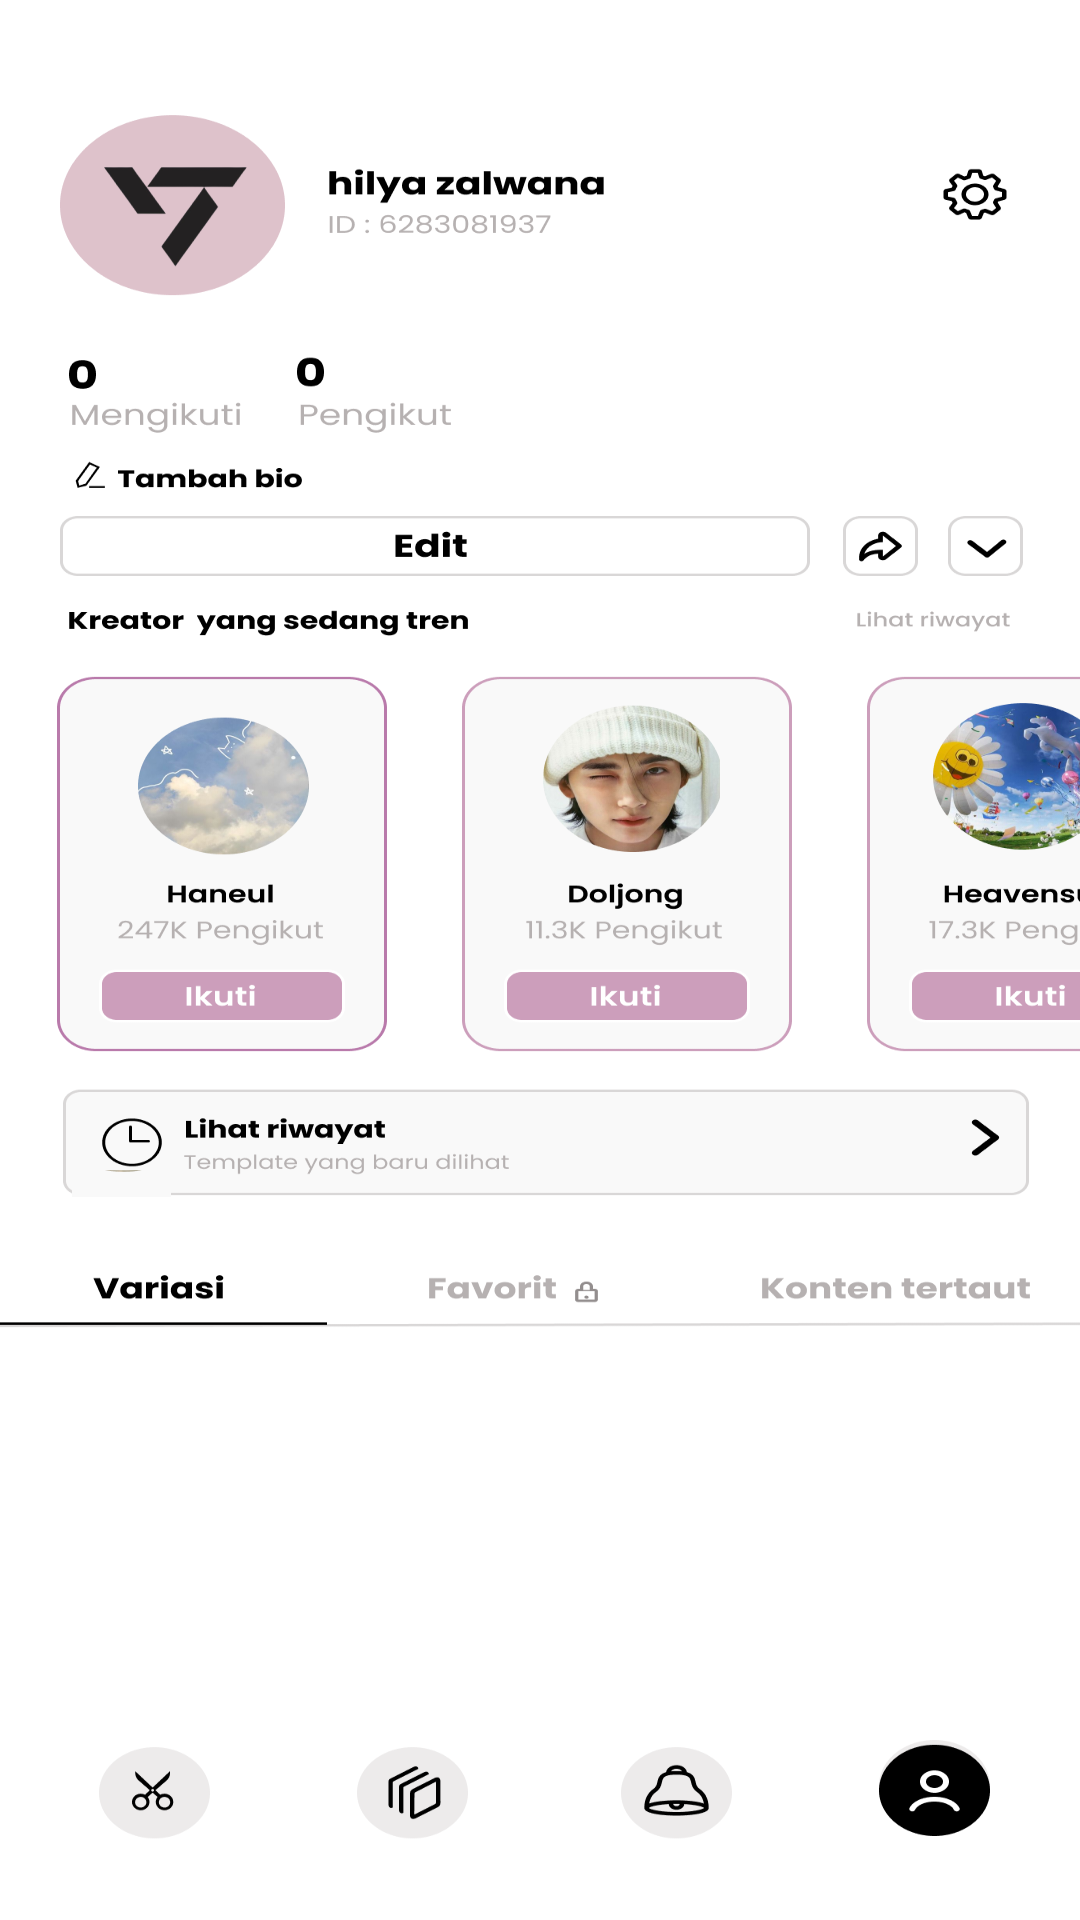

Here is an Android app screen rendered from its layout file. Give the layout XML and the strings, colors and styles it references.
<!-- AndroidManifest.xml: application theme Theme.TugasPB11 -->
<!-- res/layout/activity_saya.xml -->
<?xml version="1.0" encoding="utf-8"?>
<LinearLayout
    xmlns:android="http://schemas.android.com/apk/res/android"
    xmlns:tools="http://schemas.android.com/tools"
    android:layout_width="match_parent"
    android:layout_height="match_parent"
    android:background="@drawable/saya"
    android:orientation="vertical"
    tools:context=".SayaActivity">

    <ImageButton
        android:id="@+id/btnprofil"
        android:layout_width="33dp"
        android:layout_height="9dp"
        android:layout_marginStart="24dp"
        android:layout_marginTop="390dp"
        android:src="@drawable/frame_24" />

</LinearLayout>
<!-- resources referenced by this layout -->
<resources>
  <!-- drawable frame_24: png bitmap (drawable-hdpi, 16863 bytes) -->
  <!-- drawable saya: png bitmap (drawable-hdpi, 92605 bytes) -->
  <style name="Theme.TugasPB11" parent="Base.Theme.TugasPB11" />
  <style name="Base.Theme.TugasPB11" parent="Theme.Material3.DayNight.NoActionBar">
          
          
      </style>
</resources>
